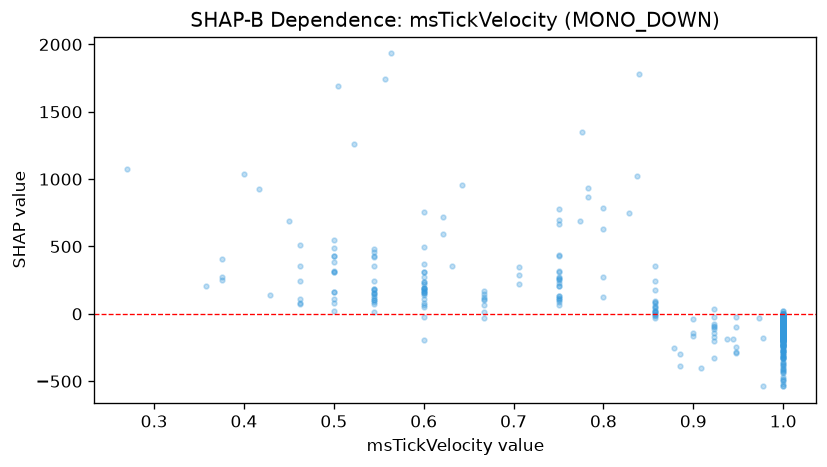

Values plotted in this chart, from the file beside it:
feature_value, shap_value
0.6, 163.9
0.5, 108.3
0.667, 169.2
0.75, 66.42
1.0, -86.93
1.0, -45.8
1.0, -66.47
1.0, -42.49
1.0, -36.02
1.0, -158.1
1.0, -72.17
1.0, -30.51
1.0, -32.74
1.0, -8.645
1.0, -138
1.0, -71.31
1.0, -70.1
1.0, -58.44
1.0, -28.8
1.0, -42.24
1.0, -5.087
1.0, -38.56
0.857, 16.21
1.0, -50.4
1.0, -54.05
1.0, -144.9
1.0, -26.89
1.0, -36.92
0.667, 65.55
0.6, 113.6
0.857, 15.34
1.0, -62.27
1.0, -19.49
1.0, -79.32
1.0, -33.36
1.0, -55.74
1.0, -44.68
1.0, -17.26
1.0, -150.3
1.0, -115.9
1.0, -46.68
1.0, 6.266
1.0, -144.1
1.0, -140.9
1.0, -187.3
1.0, -66.03
1.0, -35.16
1.0, -35.48
1.0, -58.82
0.6, 497.2
1.0, -44.05
0.857, 19.01
1.0, -55.4
1.0, -49.5
1.0, -51.6
1.0, -15.93
1.0, -78.75
0.545, 148.7
1.0, -19.43
1.0, -86.48
... 822 more rows
